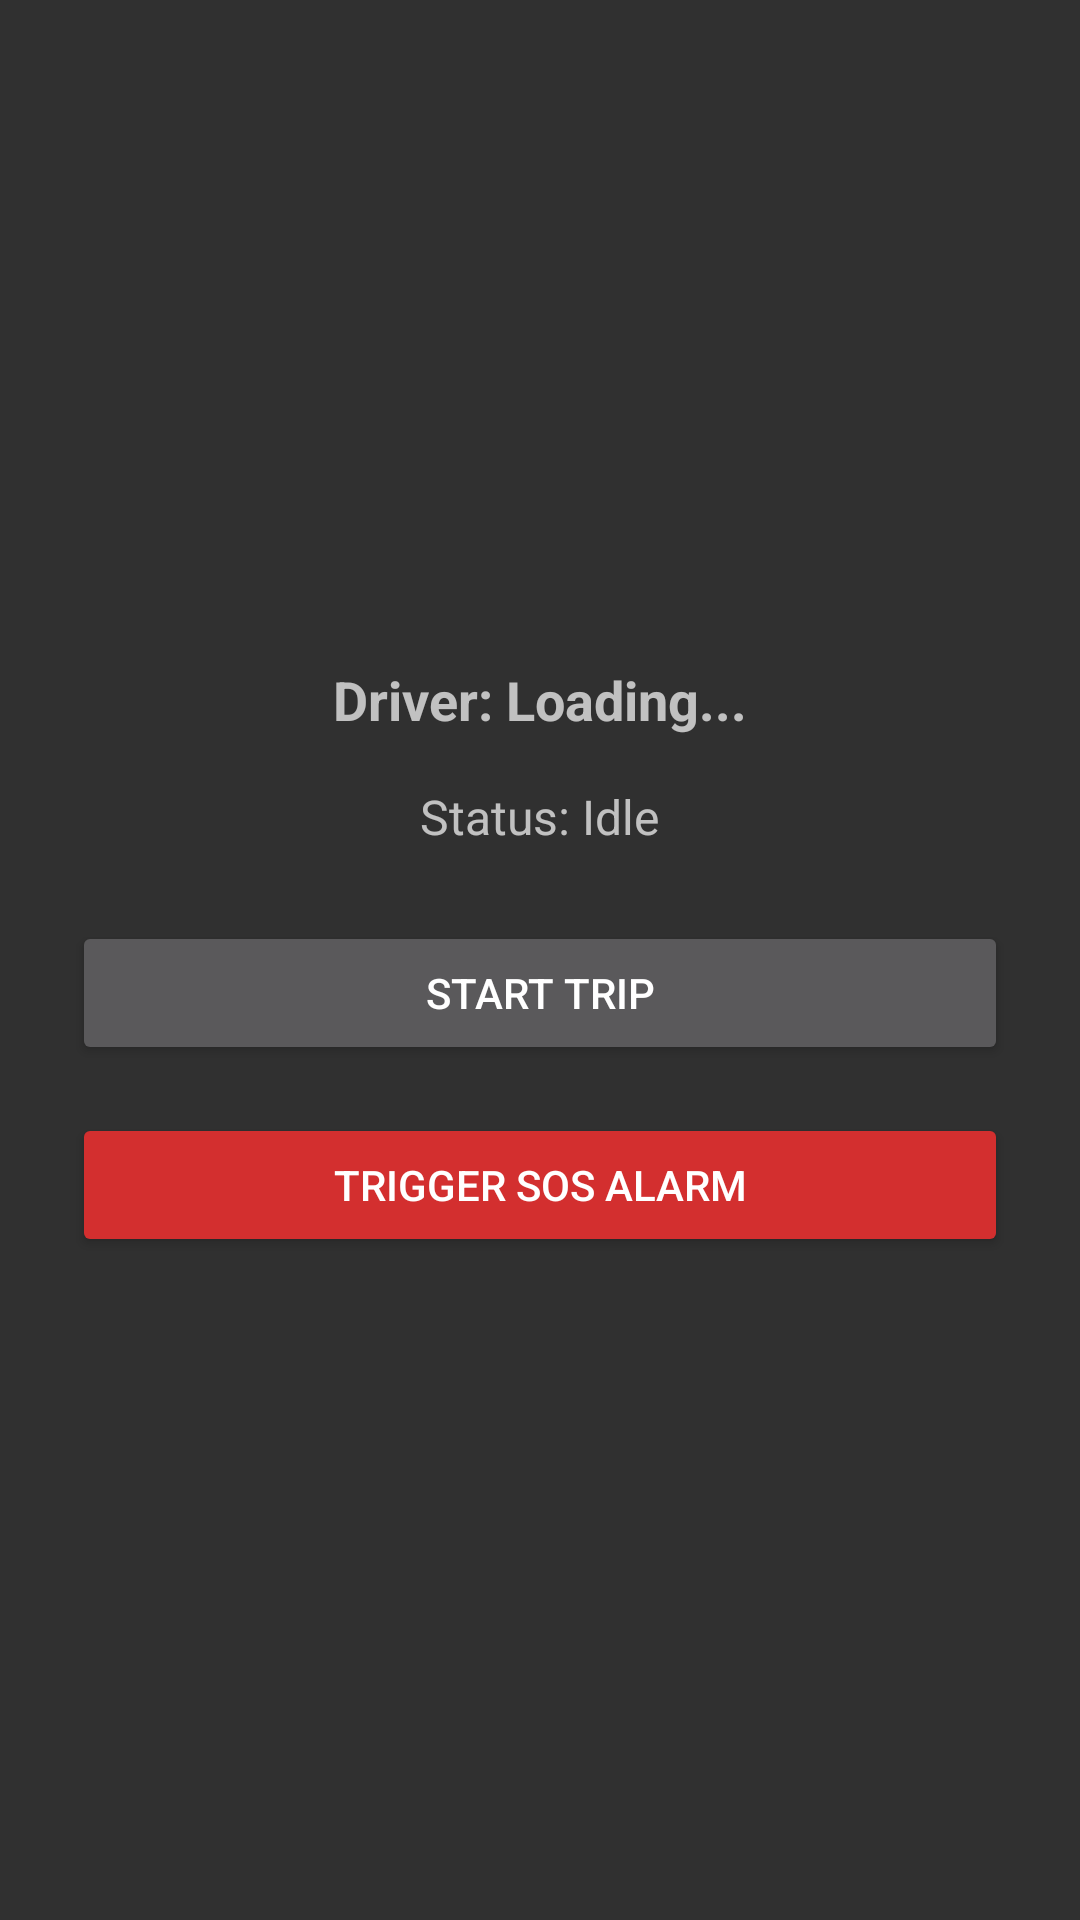

Write the Android layout XML for this screen, with the resource values it uses.
<!-- AndroidManifest.xml: application theme Theme.AppCompat.NoActionBar -->
<!-- res/layout/activity_main.xml -->
<?xml version="1.0" encoding="utf-8"?>
<LinearLayout xmlns:android="http://schemas.android.com/apk/res/android"
    android:layout_width="match_parent"
    android:layout_height="match_parent"
    android:orientation="vertical"
    android:padding="24dp"
    android:gravity="center">

    <TextView
        android:id="@+id/tvDriverName"
        android:layout_width="wrap_content"
        android:layout_height="wrap_content"
        android:text="Driver: Loading..."
        android:textSize="18sp"
        android:textStyle="bold"
        android:layout_marginBottom="16dp" />

    <TextView
        android:id="@+id/tvTripStatus"
        android:layout_width="wrap_content"
        android:layout_height="wrap_content"
        android:text="Status: Idle"
        android:textSize="16sp"
        android:layout_marginBottom="24dp" />

    <Button
        android:id="@+id/btnToggleTrip"
        android:layout_width="match_parent"
        android:layout_height="wrap_content"
        android:text="Start Trip"
        android:layout_marginBottom="16dp" />

    <Button
        android:id="@+id/btnSos"
        android:layout_width="match_parent"
        android:layout_height="wrap_content"
        android:text="TRIGGER SOS ALARM"
        android:backgroundTint="#D32F2F"
        android:textColor="#FFFFFF" />

</LinearLayout>
<!-- resources referenced by this layout -->
<resources>

</resources>
